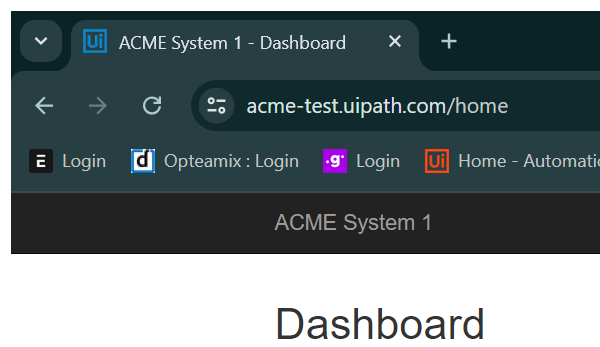
Task: Calculate the Client Security Hash and Gets the Client Information.
Workflow: System1_NavigateTo_WorkItems

Step 1: Attach Browser - System 1 Work Items Page in window 'ACME System 1 - Dashboard' (chrome.exe)

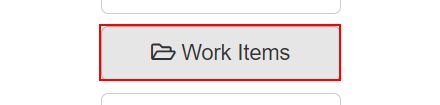
Step 2: click on the button 'Work Items'

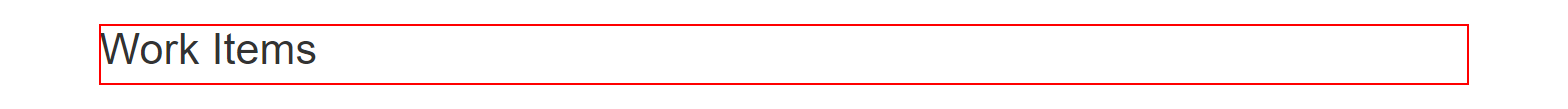
Step 3: find the heading 'Work Items      ...' in window 'ACME System 1 - Work Items' (chrome.exe)
